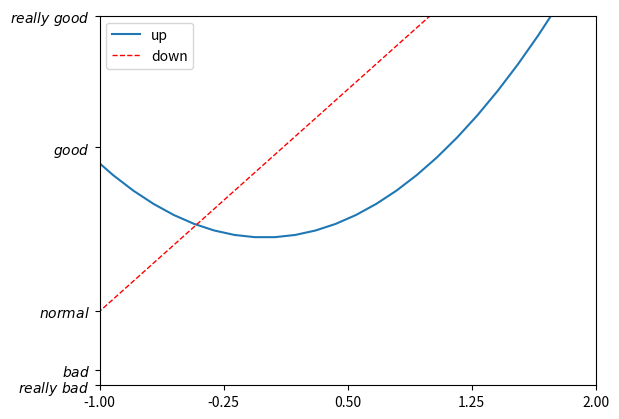

Write the Python code that produced this figure.
# !/usr/bin/python
# -*- coding:utf-8 -*-
"""
[redacted]
创建时间：2018/6/30 下午9:32
IDE：PyCharm
描述：图例（描述不同图形的信息）
"""
import matplotlib.pyplot as plt
import numpy as np

x = np.linspace(-3, 3, 50)
y1 = 2*x + 1
y2 = x**2

plt.figure()
#set x limits
plt.xlim((-1, 2))
plt.ylim((-2, 3))

# set new sticks
new_sticks = np.linspace(-1, 2, 5)
plt.xticks(new_sticks)
# set tick labels
plt.yticks([-2, -1.8, -1, 1.22, 3],
           [r'$really\ bad$', r'$bad$', r'$normal$', r'$good$', r'$really\ good$'])

# plt是有返回值的，是个object，但是必须加逗号，是matplotlib的特殊形式
l1, = plt.plot(x, y2, label = 'up')
l2, = plt.plot(x, y1, color = 'red', linewidth = 1.0, linestyle = '--', label = 'down')
# 图例
# handles，给他放入legend的线（plt的返回值）
# labels，可修改描述不同图形的信息
# loc的位置，传入best，则自动选择一个较好的位置
plt.legend(handles=[l1, l2], labels=['up', 'down'],  loc='best')

plt.show()

'''
loc的其他参数
'best': 0,
'upper right': 1,
'upper left': 2,
'lower left': 3,
'lower right': 4,
'right': 5,
'center left': 6,
'center right': 7,
'lower center': 8,
'upper center': 9,
'center': 10,
'''


